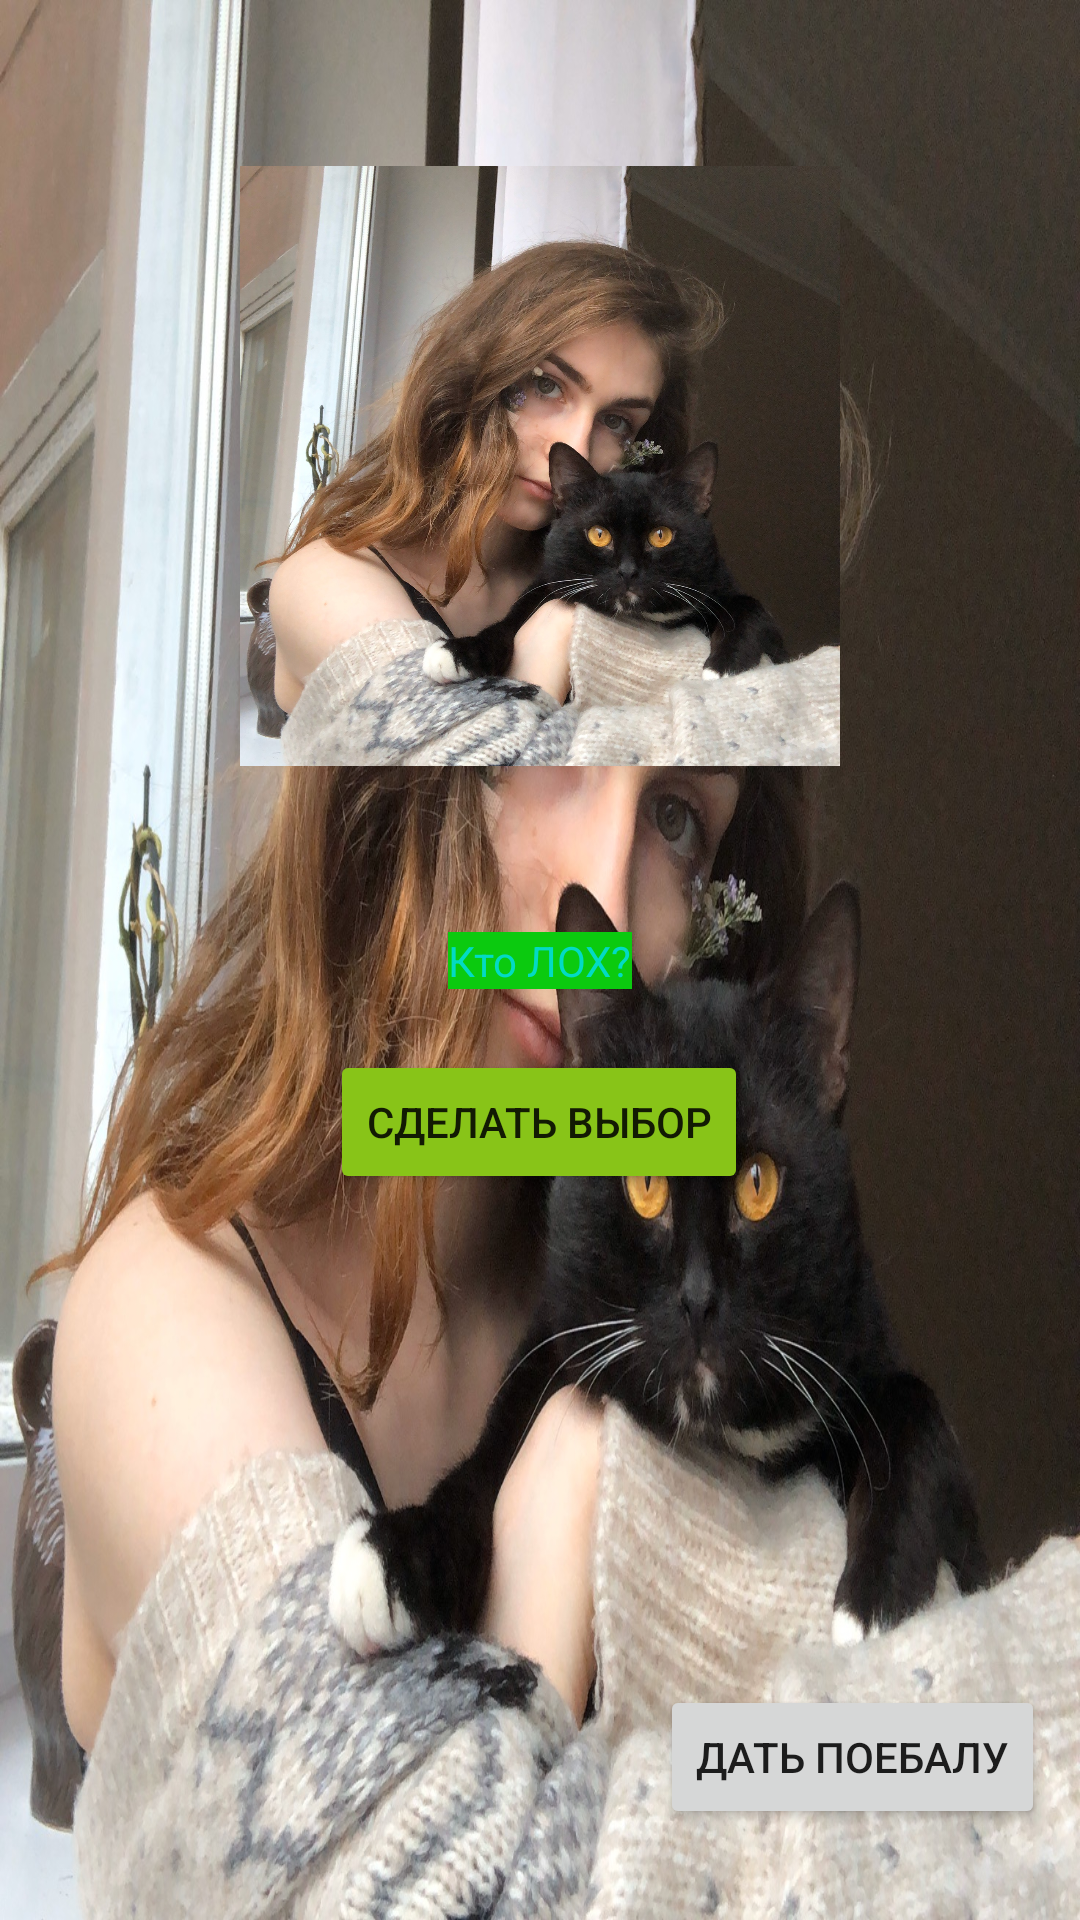

Android layout source for this screen:
<!-- AndroidManifest.xml: application theme AppTheme -->
<!-- res/layout/activity_main.xml -->
<?xml version="1.0" encoding="utf-8"?>
<androidx.constraintlayout.widget.ConstraintLayout xmlns:android="http://schemas.android.com/apk/res/android"
    xmlns:app="http://schemas.android.com/apk/res-auto"
    xmlns:tools="http://schemas.android.com/tools"
    android:layout_width="match_parent"
    android:background="@drawable/icon_real"
    android:layout_height="match_parent"
    tools:context=".MainActivity">

    <TextView
        android:id="@+id/textViewWhoLoh"
        android:layout_width="wrap_content"
        android:layout_height="wrap_content"
        android:text="@string/text_view_who_loh_activity_main"
        android:background="#0BCA0F"
        android:textColor="@color/colorAccent"
        app:layout_constraintBottom_toBottomOf="parent"
        app:layout_constraintLeft_toLeftOf="parent"
        app:layout_constraintRight_toRightOf="parent"
        app:layout_constraintTop_toTopOf="parent" />

    <ImageView
        android:id="@+id/imageViewMainActivity"
        android:layout_width="wrap_content"
        android:layout_height="200dp"
        android:src="@drawable/icon_real"
        app:layout_constraintBottom_toTopOf="@+id/textViewWhoLoh"
        app:layout_constraintEnd_toEndOf="parent"
        app:layout_constraintStart_toStartOf="parent"
        app:layout_constraintTop_toTopOf="parent" />

    <Button
        android:id="@+id/buttonMakeChoiceMainActivity"
        android:layout_width="wrap_content"
        android:layout_height="wrap_content"
        android:onClick="onClickActivityMain"
        android:theme="@style/ButtonMakeChoice"
        android:text="@string/button_make_choice_activity_main"
        app:layout_constraintBottom_toBottomOf="parent"
        app:layout_constraintEnd_toEndOf="parent"
        app:layout_constraintHorizontal_bias="0.498"
        app:layout_constraintStart_toStartOf="parent"
        app:layout_constraintTop_toBottomOf="@+id/textViewWhoLoh"
        app:layout_constraintVertical_bias="0.077" />

    <Button
        android:id="@+id/buttonDatPoEbaluMainActivity"
        android:layout_width="wrap_content"
        android:layout_height="wrap_content"
        android:theme="@style/AppTheme"
        android:onClick="onClickActivityMain"
        android:text="@string/button_dat_po_ebalu_activity_main"
        app:layout_constraintBottom_toBottomOf="parent"
        app:layout_constraintEnd_toEndOf="parent"
        app:layout_constraintHorizontal_bias="0.95"
        app:layout_constraintStart_toStartOf="parent"
        app:layout_constraintTop_toBottomOf="@+id/buttonMakeChoiceMainActivity"
        app:layout_constraintVertical_bias="0.843" />

</androidx.constraintlayout.widget.ConstraintLayout>
<!-- resources referenced by this layout -->
<resources>
  <!-- drawable icon_real: jpg bitmap (drawable, 566769 bytes) -->
  <string name="button_dat_po_ebalu_activity_main">Дать поебалу</string>
  <string name="button_make_choice_activity_main">Сделать выбор</string>
  <string name="text_view_who_loh_activity_main">Кто ЛОХ?</string>
  <style name="AppTheme" parent="Theme.AppCompat.Light.DarkActionBar">
          
          <item name="colorPrimary">@color/colorPrimary</item>
          <item name="colorPrimaryDark">@color/colorPrimaryDark</item>
          <item name="colorAccent">@color/colorAccent</item>
      </style>
  <style name="ButtonMakeChoice" parent="Theme.AppCompat.Light">
          <item name="colorControlHighlight">#8A2626</item>
          <item name="colorButtonNormal">#88C418</item>
      </style>
  <!-- not gathered from this repository: default colours our renderer supplied (Android Studio template values) -->
  <color name="colorPrimary">#FF6200EE</color>
  <color name="colorPrimaryDark">#FF3700B3</color>
  <color name="colorAccent">#FF03DAC5</color>
</resources>
